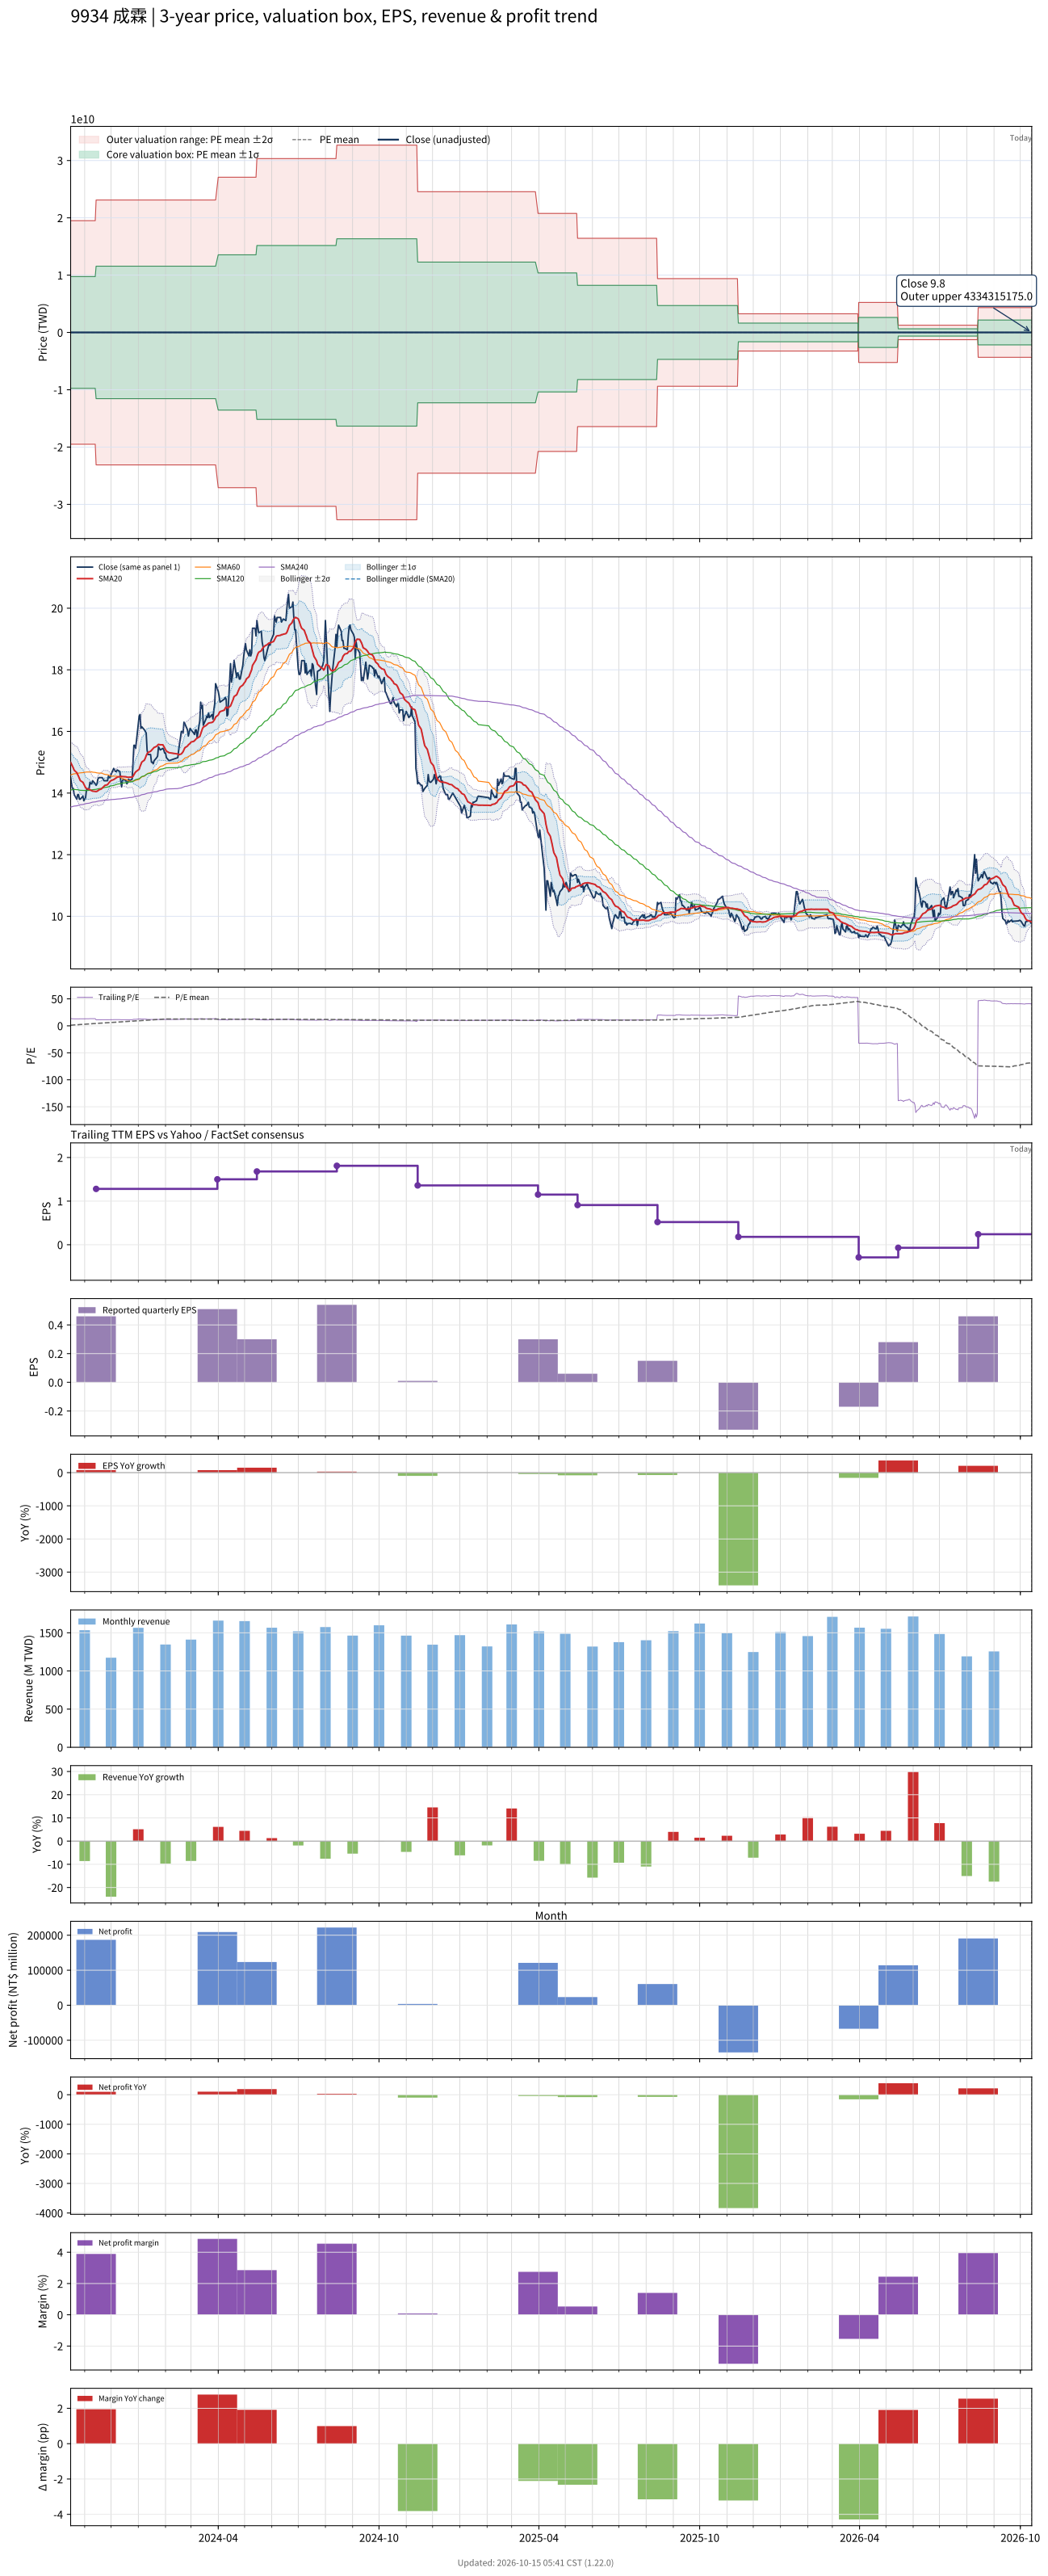

The table this chart was drawn from, first rows:
# chart-version: skill-stock-dynamic-val…
date, close, available_date, period_end, eps, ttm_eps, pe, pe_mean, pe_std, price_m2, price_m1, price_mean, price_p1, price_p2, forward_eps, forward_pe, forward_pe_mean, forward_pe_std, forward_price_m2, forward_price_m1, forward_price_mean, forward_price_p1, forward_price_p2, sma20
2023-10-16, 14.5, 2023-08-14, 2023-06-30, 0.41, 1.08, 13.43, 1.064, 9029823315, -19504418359, -9752209179, 1.149, 9752209181, 19504418361, , , , , , , , , , 14.99
2023-10-17, 14.3, 2023-08-14, 2023-06-30, 0.41, 1.08, 13.24, 1.22, 9029823315, -19504418359, -9752209179, 1.318, 9752209181, 19504418362, , , , , , , , , , 14.93
2023-10-18, 14.15, 2023-08-14, 2023-06-30, 0.41, 1.08, 13.1, 1.375, 9029823315, -19504418359, -9752209179, 1.485, 9752209182, 19504418362, , , , , , , , , , 14.88
2023-10-19, 14.15, 2023-08-14, 2023-06-30, 0.41, 1.08, 13.1, 1.53, 9029823315, -19504418359, -9752209178, 1.652, 9752209182, 19504418362, , , , , , , , , , 14.82
2023-10-20, 13.95, 2023-08-14, 2023-06-30, 0.41, 1.08, 12.92, 1.683, 9029823315, -19504418358, -9752209178, 1.818, 9752209182, 19504418362, , , , , , , , , , 14.74
2023-10-23, 13.8, 2023-08-14, 2023-06-30, 0.41, 1.08, 12.78, 1.838, 9029823315, -19504418358, -9752209178, 1.985, 9752209182, 19504418362, , , , , , , , , , 14.66
2023-10-24, 13.95, 2023-08-14, 2023-06-30, 0.41, 1.08, 12.92, 1.995, 9029823315, -19504418358, -9752209178, 2.154, 9752209182, 19504418362, , , , , , , , , , 14.61
2023-10-25, 13.95, 2023-08-14, 2023-06-30, 0.41, 1.08, 12.92, 2.151, 9029823315, -19504418358, -9752209178, 2.323, 9752209182, 19504418363, , , , , , , , , , 14.54
2023-10-26, 13.8, 2023-08-14, 2023-06-30, 0.41, 1.08, 12.78, 2.306, 9029823315, -19504418358, -9752209178, 2.491, 9752209183, 19504418363, , , , , , , , , , 14.47
2023-10-27, 13.8, 2023-08-14, 2023-06-30, 0.41, 1.08, 12.78, 2.462, 9029823315, -19504418358, -9752209177, 2.659, 9752209183, 19504418363, , , , , , , , , , 14.4
2023-10-30, 13.9, 2023-08-14, 2023-06-30, 0.41, 1.08, 12.87, 2.618, 9029823315, -19504418357, -9752209177, 2.827, 9752209183, 19504418363, , , , , , , , , , 14.35
2023-10-31, 13.75, 2023-08-14, 2023-06-30, 0.41, 1.08, 12.73, 2.771, 9029823315, -19504418357, -9752209177, 2.993, 9752209183, 19504418363, , , , , , , , , , 14.29
2023-11-01, 13.8, 2023-08-14, 2023-06-30, 0.41, 1.08, 12.78, 2.925, 9029823315, -19504418357, -9752209177, 3.159, 9752209183, 19504418363, , , , , , , , , , 14.22
2023-11-02, 13.85, 2023-08-14, 2023-06-30, 0.41, 1.08, 12.82, 3.079, 9029823315, -19504418357, -9752209177, 3.325, 9752209183, 19504418364, , , , , , , , , , 14.18
2023-11-03, 14.1, 2023-08-14, 2023-06-30, 0.41, 1.08, 13.06, 3.234, 9029823315, -19504418357, -9752209177, 3.492, 9752209184, 19504418364, , , , , , , , , , 14.15
2023-11-06, 14.15, 2023-08-14, 2023-06-30, 0.41, 1.08, 13.1, 3.389, 9029823315, -19504418357, -9752209176, 3.66, 9752209184, 19504418364, , , , , , , , , , 14.12
2023-11-07, 14.35, 2023-08-14, 2023-06-30, 0.41, 1.08, 13.29, 3.551, 9029823315, -19504418356, -9752209176, 3.835, 9752209184, 19504418364, , , , , , , , , , 14.11
2023-11-08, 14.3, 2023-08-14, 2023-06-30, 0.41, 1.08, 13.24, 3.713, 9029823315, -19504418356, -9752209176, 4.01, 9752209184, 19504418364, , , , , , , , , , 14.09
2023-11-09, 14.3, 2023-08-14, 2023-06-30, 0.41, 1.08, 13.24, 3.876, 9029823315, -19504418356, -9752209176, 4.186, 9752209184, 19504418364, , , , , , , , , , 14.07
2023-11-10, 14.4, 2023-08-14, 2023-06-30, 0.41, 1.08, 13.33, 4.039, 9029823315, -19504418356, -9752209176, 4.362, 9752209184, 19504418365, , , , , , , , , , 14.06
2023-11-13, 14.3, 2023-08-14, 2023-06-30, 0.41, 1.08, 13.24, 4.201, 9029823315, -19504418356, -9752209176, 4.537, 9752209185, 19504418365, , , , , , , , , , 14.05
2023-11-14, 14.25, 2023-11-14, 2023-09-30, 0.46, 1.28, 11.13, 4.345, 9029823315, -23116347681, -11558173838, 5.562, 11558173849, 23116347692, , , , , , , , , , 14.05
2023-11-15, 14.3, 2023-11-14, 2023-09-30, 0.46, 1.28, 11.17, 4.49, 9029823315, -23116347680, -11558173837, 5.747, 11558173849, 23116347692, , , , , , , , , , 14.06
2023-11-16, 14.45, 2023-11-14, 2023-09-30, 0.46, 1.28, 11.29, 4.636, 9029823315, -23116347680, -11558173837, 5.934, 11558173849, 23116347692, , , , , , , , , , 14.07
2023-11-17, 14.5, 2023-11-14, 2023-09-30, 0.46, 1.28, 11.33, 4.782, 9029823315, -23116347680, -11558173837, 6.121, 11558173849, 23116347692, , , , , , , , , , 14.1
2023-11-20, 14.5, 2023-11-14, 2023-09-30, 0.46, 1.28, 11.33, 4.927, 9029823315, -23116347680, -11558173837, 6.307, 11558173849, 23116347693, , , , , , , , , , 14.13
2023-11-21, 14.5, 2023-11-14, 2023-09-30, 0.46, 1.28, 11.33, 5.073, 9029823315, -23116347680, -11558173837, 6.494, 11558173850, 23116347693, , , , , , , , , , 14.16
2023-11-22, 14.45, 2023-11-14, 2023-09-30, 0.46, 1.28, 11.29, 5.219, 9029823315, -23116347680, -11558173836, 6.68, 11558173850, 23116347693, , , , , , , , , , 14.19
2023-11-23, 14.4, 2023-11-14, 2023-09-30, 0.46, 1.28, 11.25, 5.363, 9029823315, -23116347679, -11558173836, 6.865, 11558173850, 23116347693, , , , , , , , , , 14.22
2023-11-24, 14.4, 2023-11-14, 2023-09-30, 0.46, 1.28, 11.25, 5.508, 9029823315, -23116347679, -11558173836, 7.05, 11558173850, 23116347693, , , , , , , , , , 14.25
2023-11-27, 14.4, 2023-11-14, 2023-09-30, 0.46, 1.28, 11.25, 5.652, 9029823315, -23116347679, -11558173836, 7.235, 11558173850, 23116347693, , , , , , , , , , 14.27
2023-11-28, 14.55, 2023-11-14, 2023-09-30, 0.46, 1.28, 11.37, 5.797, 9029823315, -23116347679, -11558173836, 7.42, 11558173851, 23116347694, , , , , , , , , , 14.31
2023-11-29, 14.5, 2023-11-14, 2023-09-30, 0.46, 1.28, 11.33, 5.942, 9029823315, -23116347679, -11558173836, 7.606, 11558173851, 23116347694, , , , , , , , , , 14.35
2023-11-30, 14.5, 2023-11-14, 2023-09-30, 0.46, 1.28, 11.33, 6.087, 9029823315, -23116347678, -11558173835, 7.792, 11558173851, 23116347694, , , , , , , , , , 14.38
2023-12-01, 14.6, 2023-11-14, 2023-09-30, 0.46, 1.28, 11.41, 6.233, 9029823315, -23116347678, -11558173835, 7.978, 11558173851, 23116347694, , , , , , , , , , 14.4
2023-12-04, 14.8, 2023-11-14, 2023-09-30, 0.46, 1.28, 11.56, 6.381, 9029823315, -23116347678, -11558173835, 8.167, 11558173851, 23116347694, , , , , , , , , , 14.44
2023-12-05, 14.75, 2023-11-14, 2023-09-30, 0.46, 1.28, 11.52, 6.528, 9029823315, -23116347678, -11558173835, 8.355, 11558173851, 23116347695, , , , , , , , , , 14.46
2023-12-06, 14.7, 2023-11-14, 2023-09-30, 0.46, 1.28, 11.48, 6.674, 9029823315, -23116347678, -11558173835, 8.543, 11558173852, 23116347695, , , , , , , , , , 14.48
2023-12-07, 14.7, 2023-11-14, 2023-09-30, 0.46, 1.28, 11.48, 6.821, 9029823315, -23116347677, -11558173834, 8.731, 11558173852, 23116347695, , , , , , , , , , 14.5
2023-12-08, 14.75, 2023-11-14, 2023-09-30, 0.46, 1.28, 11.52, 6.968, 9029823315, -23116347677, -11558173834, 8.92, 11558173852, 23116347695, , , , , , , , , , 14.52
2023-12-11, 14.7, 2023-11-14, 2023-09-30, 0.46, 1.28, 11.48, 7.115, 9029823315, -23116347677, -11558173834, 9.107, 11558173852, 23116347695, , , , , , , , , , 14.54
2023-12-12, 14.4, 2023-11-14, 2023-09-30, 0.46, 1.28, 11.25, 7.26, 9029823315, -23116347677, -11558173834, 9.293, 11558173852, 23116347696, , , , , , , , , , 14.54
2023-12-13, 14.2, 2023-11-14, 2023-09-30, 0.46, 1.28, 11.09, 7.403, 9029823315, -23116347677, -11558173834, 9.476, 11558173853, 23116347696, , , , , , , , , , 14.54
2023-12-14, 14.4, 2023-11-14, 2023-09-30, 0.46, 1.28, 11.25, 7.549, 9029823315, -23116347677, -11558173833, 9.663, 11558173853, 23116347696, , , , , , , , , , 14.54
2023-12-15, 14.45, 2023-11-14, 2023-09-30, 0.46, 1.28, 11.29, 7.695, 9029823315, -23116347676, -11558173833, 9.85, 11558173853, 23116347696, , , , , , , , , , 14.53
2023-12-18, 14.4, 2023-11-14, 2023-09-30, 0.46, 1.28, 11.25, 7.841, 9029823315, -23116347676, -11558173833, 10.04, 11558173853, 23116347696, , , , , , , , , , 14.53
2023-12-19, 14.3, 2023-11-14, 2023-09-30, 0.46, 1.28, 11.17, 7.985, 9029823315, -23116347676, -11558173833, 10.22, 11558173853, 23116347696, , , , , , , , , , 14.52
2023-12-20, 14.35, 2023-11-14, 2023-09-30, 0.46, 1.28, 11.21, 8.13, 9029823315, -23116347676, -11558173833, 10.41, 11558173854, 23116347697, , , , , , , , , , 14.51
2023-12-21, 14.45, 2023-11-14, 2023-09-30, 0.46, 1.28, 11.29, 8.276, 9029823315, -23116347676, -11558173833, 10.59, 11558173854, 23116347697, , , , , , , , , , 14.52
2023-12-22, 14.4, 2023-11-14, 2023-09-30, 0.46, 1.28, 11.25, 8.421, 9029823315, -23116347675, -11558173832, 10.78, 11558173854, 23116347697, , , , , , , , , , 14.52
2023-12-25, 14.45, 2023-11-14, 2023-09-30, 0.46, 1.28, 11.29, 8.566, 9029823315, -23116347675, -11558173832, 10.96, 11558173854, 23116347697, , , , , , , , , , 14.52
2023-12-26, 15, 2023-11-14, 2023-09-30, 0.46, 1.28, 11.72, 8.715, 9029823315, -23116347675, -11558173832, 11.16, 11558173854, 23116347697, , , , , , , , , , 14.54
2023-12-27, 15.55, 2023-11-14, 2023-09-30, 0.46, 1.28, 12.15, 8.867, 9029823315, -23116347675, -11558173832, 11.35, 11558173854, 23116347698, , , , , , , , , , 14.59
2023-12-28, 15.55, 2023-11-14, 2023-09-30, 0.46, 1.28, 12.15, 9.019, 9029823315, -23116347675, -11558173832, 11.54, 11558173855, 23116347698, , , , , , , , , , 14.64
2023-12-29, 15.45, 2023-11-14, 2023-09-30, 0.46, 1.28, 12.07, 9.17, 9029823315, -23116347674, -11558173831, 11.74, 11558173855, 23116347698, , , , , , , , , , 14.69
2024-01-02, 16.5, 2023-11-14, 2023-09-30, 0.46, 1.28, 12.89, 9.329, 9029823315, -23116347674, -11558173831, 11.94, 11558173855, 23116347698, , , , , , , , , , 14.77
2024-01-03, 16.55, 2023-11-14, 2023-09-30, 0.46, 1.28, 12.93, 9.488, 9029823315, -23116347674, -11558173831, 12.14, 11558173855, 23116347698, , , , , , , , , , 14.86
2024-01-04, 16.1, 2023-11-14, 2023-09-30, 0.46, 1.28, 12.58, 9.643, 9029823315, -23116347674, -11558173831, 12.34, 11558173855, 23116347699, , , , , , , , , , 14.93
2024-01-05, 16.15, 2023-11-14, 2023-09-30, 0.46, 1.28, 12.62, 9.799, 9029823315, -23116347674, -11558173831, 12.54, 11558173856, 23116347699, , , , , , , , , , 15.01
... 669 more rows
